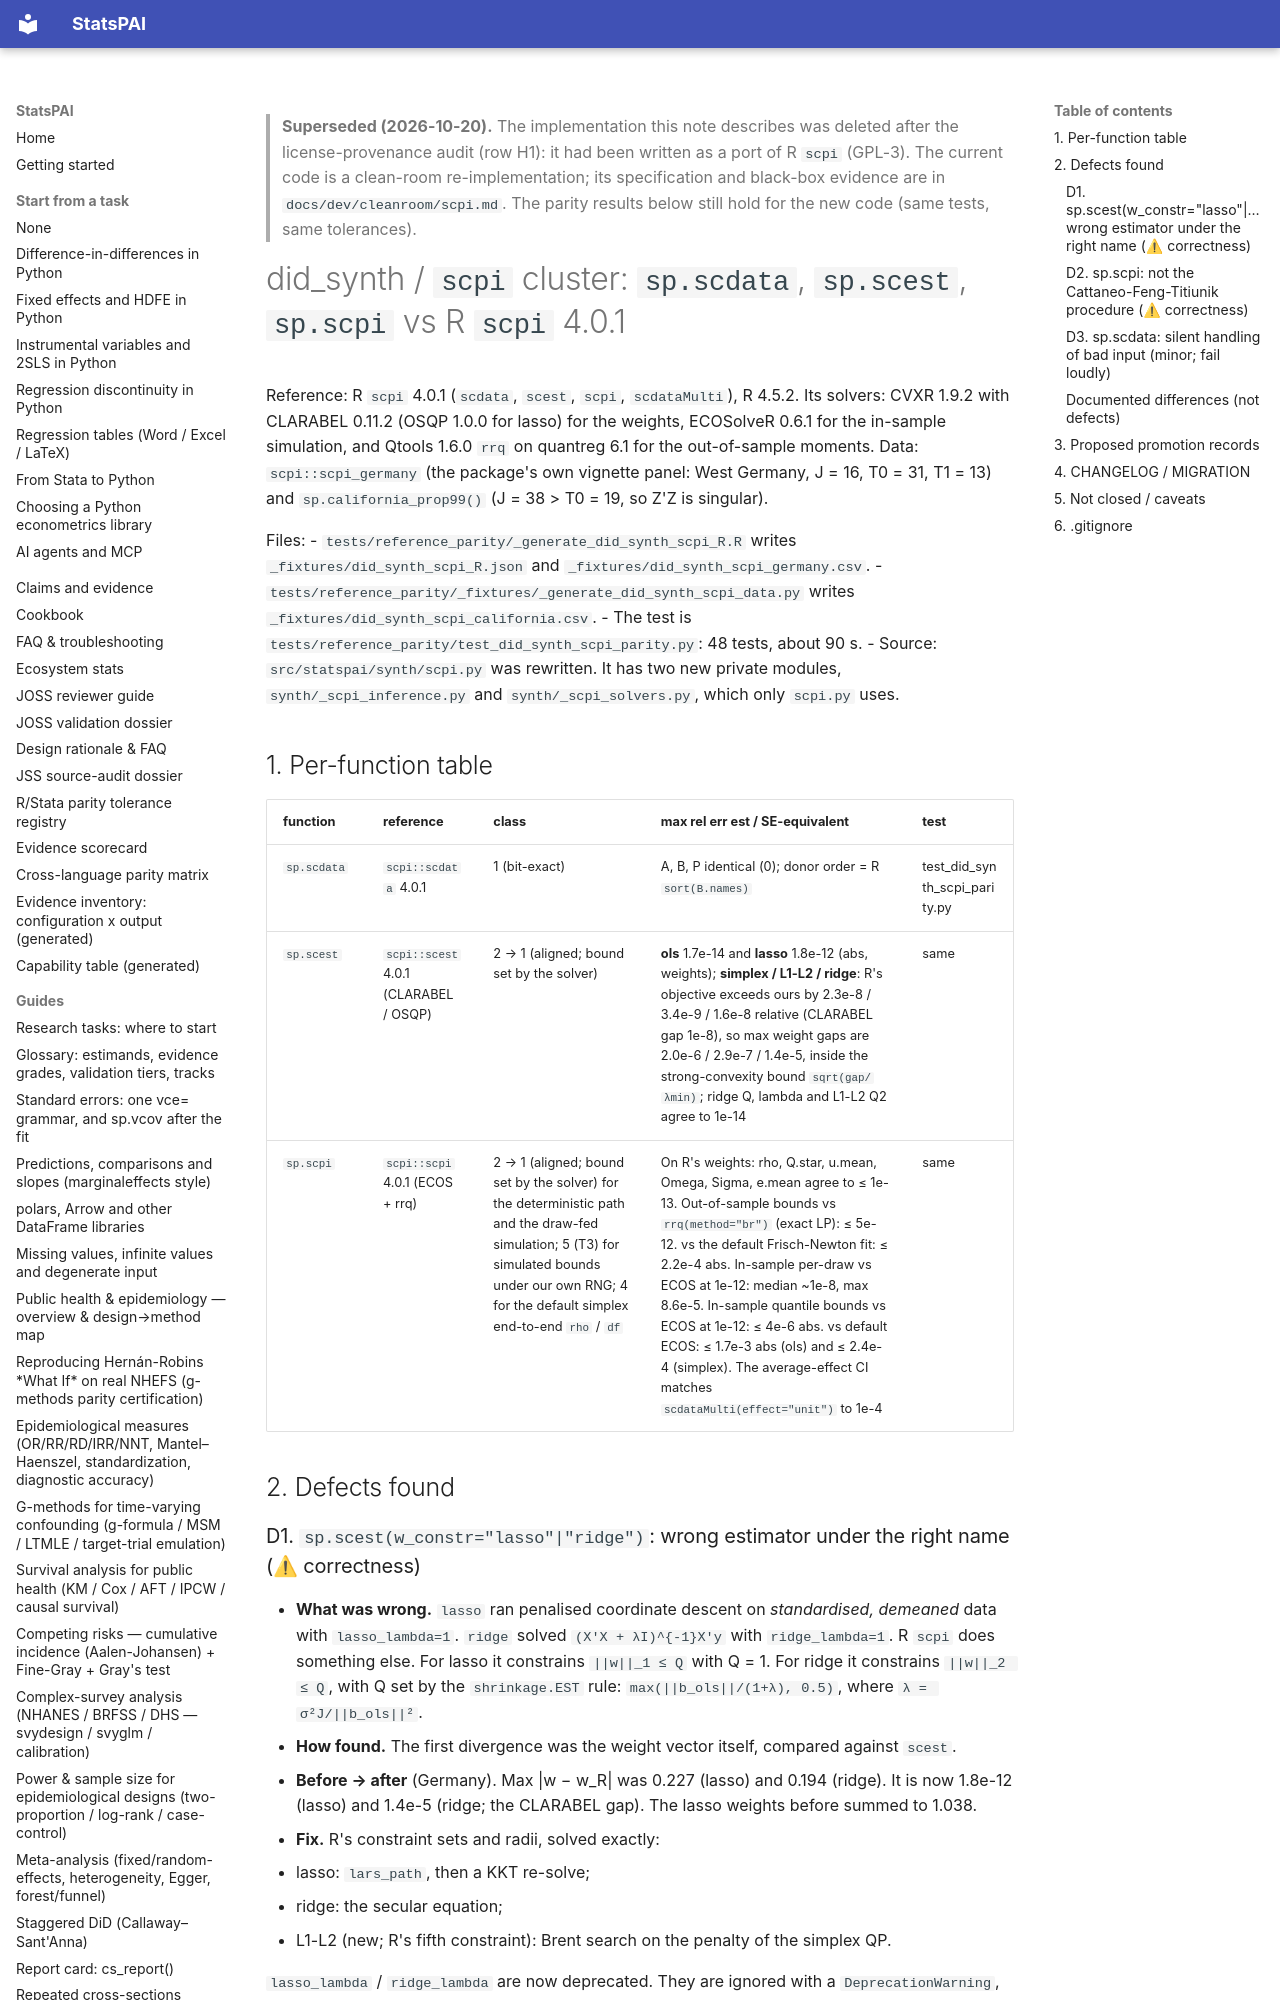

repository: brycewang-stanford/StatsPAI · page: dev/campaign_phase3/did_synth_scpi/index.html · generator: mkdocs

> **Superseded (2026-10-20).** The implementation this note describes was
> deleted after the license-provenance audit (row H1): it had been written as
> a port of R `scpi` (GPL-3). The current code is a clean-room
> re-implementation; its specification and black-box evidence are in
> `docs/dev/cleanroom/scpi.md`. The parity results below still hold for the
> new code (same tests, same tolerances).

# did_synth / `scpi` cluster: `sp.scdata`, `sp.scest`, `sp.scpi` vs R `scpi` 4.0.1

Reference: R `scpi` 4.0.1 (`scdata`, `scest`, `scpi`, `scdataMulti`), R 4.5.2.
Its solvers: CVXR 1.9.2 with CLARABEL 0.11.2 (OSQP 1.0.0 for lasso) for the weights,
ECOSolveR 0.6.1 for the in-sample simulation, and Qtools 1.6.0 `rrq` on quantreg 6.1 for the
out-of-sample moments.
Data: `scpi::scpi_germany` (the package's own vignette panel: West Germany, J = 16, T0 = 31,
T1 = 13) and `sp.california_prop99()` (J = 38 > T0 = 19, so Z'Z is singular).

Files:
- `tests/reference_parity/_generate_did_synth_scpi_R.R` writes `_fixtures/did_synth_scpi_R.json` and `_fixtures/did_synth_scpi_germany.csv`.
- `tests/reference_parity/_fixtures/_generate_did_synth_scpi_data.py` writes `_fixtures/did_synth_scpi_california.csv`.
- The test is `tests/reference_parity/test_did_synth_scpi_parity.py`: 48 tests, about 90 s.
- Source: `src/statspai/synth/scpi.py` was rewritten. It has two new private modules, `synth/_scpi_inference.py` and `synth/_scpi_solvers.py`, which only `scpi.py` uses.

## 1. Per-function table

| function | reference | class | max rel err est / SE-equivalent | test |
|---|---|---|---|---|
| `sp.scdata` | `scpi::scdata` 4.0.1 | 1 (bit-exact) | A, B, P identical (0); donor order = R `sort(B.names)` | test_did_synth_scpi_parity.py |
| `sp.scest` | `scpi::scest` 4.0.1 (CLARABEL / OSQP) | 2 → 1 (aligned; bound set by the solver) | **ols** 1.7e-14 and **lasso** 1.8e-12 (abs, weights); **simplex / L1-L2 / ridge**: R's objective exceeds ours by 2.3e-8 / 3.4e-9 / 1.6e-8 relative (CLARABEL gap 1e-8), so max weight gaps are 2.0e-6 / 2.9e-7 / 1.4e-5, inside the strong-convexity bound `sqrt(gap/λmin)`; ridge Q, lambda and L1-L2 Q2 agree to 1e-14 | same |
| `sp.scpi` | `scpi::scpi` 4.0.1 (ECOS + rrq) | 2 → 1 (aligned; bound set by the solver) for the deterministic path and the draw-fed simulation; 5 (T3) for simulated bounds under our own RNG; 4 for the default simplex end-to-end `rho` / `df` | On R's weights: rho, Q.star, u.mean, Omega, Sigma, e.mean agree to ≤ 1e-13. Out-of-sample bounds vs `rrq(method="br")` (exact LP): ≤ 5e-12. vs the default Frisch-Newton fit: ≤ 2.2e-4 abs. In-sample per-draw vs ECOS at 1e-12: median ~1e-8, max 8.6e-5. In-sample quantile bounds vs ECOS at 1e-12: ≤ 4e-6 abs. vs default ECOS: ≤ 1.7e-3 abs (ols) and ≤ 2.4e-4 (simplex). The average-effect CI matches `scdataMulti(effect="unit")` to 1e-4 | same |

## 2. Defects found
